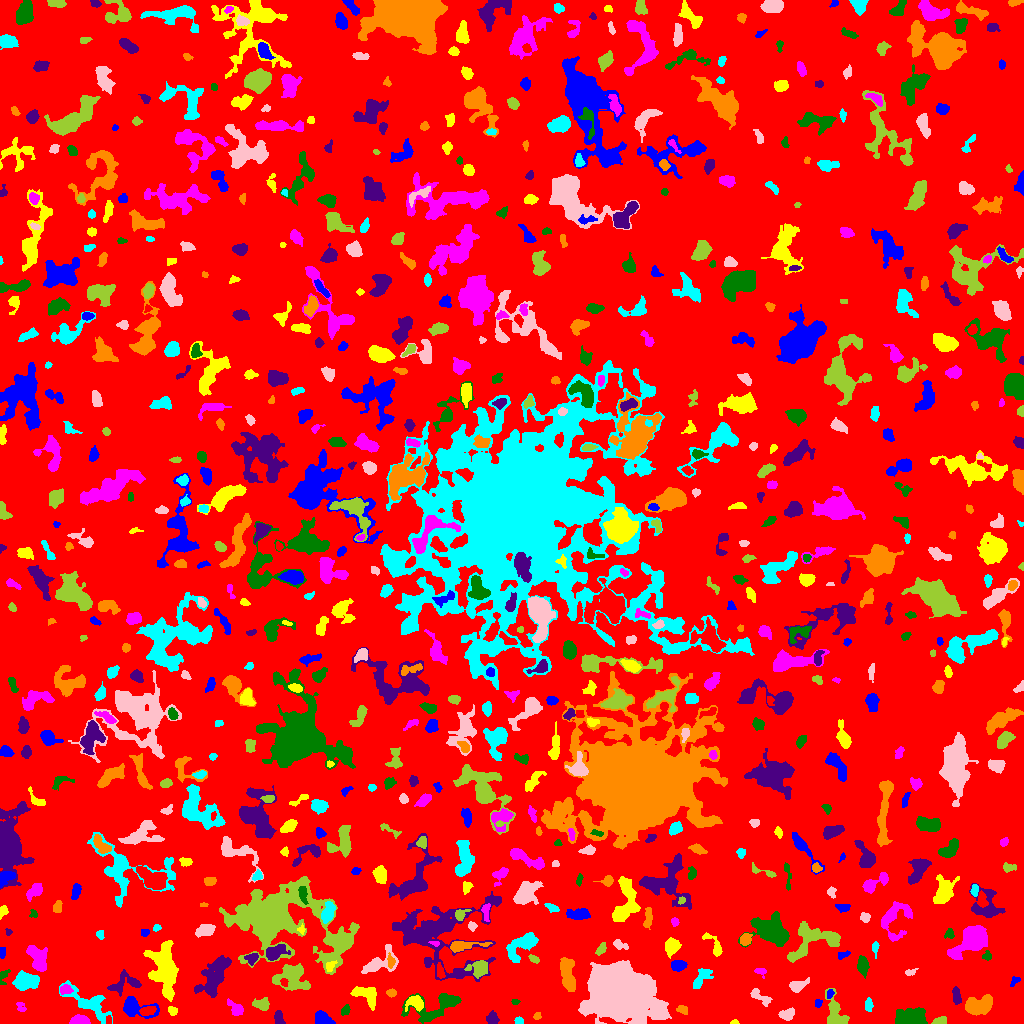

Values plotted in this chart, from the file beside it:
ID, X, Y, A, B, theta, total_flux, mu_max, mu_median, mu_mean, R_fwhm, R_e, R10, R90, x_start, x_end, y_start, y_end, area, greylevel
0, 504.3, 514.4, 301.7, 296.8, 0.708, 1444749, 11.0, 2.0, 1.852, 67.41, 233.7, 89.29, 379.7, 0, 1023, 0, 1023, 780195, 1.852
1, 321.9, 5.312, 4.5, 3.022, -0.5486, 205.0, 3.0, 1.0, 1.01, 3.432, 4.222, 1.382, 6.628, 315, 335, 0, 13, 203, 6.01
2, 734.7, 1.04, 1.689, 0.9962, 0.05658, 75.0, 6.0, 2.0, 2.083, 2.111, 1.596, 0.5642, 2.523, 730, 739, 0, 4, 36, 7.083
3, 79.4, 2.65, 4.013, 2.095, 0.03077, 1578, 25.0, 8.0, 9.681, 4.029, 3.478, 1.382, 5.67, 69, 90, 0, 9, 163, 13.68
4, 911.1, 5.299, 7.22, 3.991, 0.1184, 3539, 23.0, 8.0, 7.578, 5.171, 6.408, 2.394, 9.997, 895, 927, 0, 16, 467, 11.58
5, 278.9, 6.165, 3.446, 2.011, -1.366, 401.0, 8.0, 3.0, 3.37, 3.868, 3.192, 1.262, 5.232, 274, 285, 0, 13, 119, 7.37
6, 536.9, 8.0, 1.752, 1.499, 1.313, 59.0, 3.0, 1.0, 1.093, 2.394, 1.954, 0.5642, 3.141, 533, 541, 4, 11, 54, 6.093
7, 518.8, 2.681, 2.035, 1.614, 0.03427, 113.0, 4.0, 2.0, 1.852, 3.478, 2.394, 0.9772, 3.613, 514, 523, 0, 7, 61, 6.852
8, 617, 29.42, 13.32, 10.19, -0.5052, 97831, 121.0, 11.0, 24.94, 13.41, 13.45, 5.202, 24.29, 578, 671, 0, 63, 3923, 28.94
9, 939.1, 1.859, 3.382, 1.495, 0.2265, 163.0, 6.0, 1.0, 1.663, 2.764, 2.523, 0.9772, 4.334, 931, 946, 0, 7, 98, 6.663
10, 108.6, 3.129, 2.279, 1.476, -1.442, 93.0, 3.0, 2.0, 1.86, 3.385, 2.394, 0.9772, 3.432, 106, 111, 0, 8, 50, 8.86
11, 132.8, 16.8, 7.47, 4.224, -0.2654, 2188, 21.0, 4.0, 5.804, 4.853, 4.82, 1.784, 8.538, 123, 159, 5, 27, 377, 9.804
12, 172.4, 13.1, 2.17, 1.955, -0.3807, 174.0, 6.0, 2.0, 2.203, 3.141, 2.459, 0.7979, 3.909, 168, 177, 8, 17, 79, 7.203
13, 235.7, 14.69, 4.441, 2.67, -0.72, 358.0, 5.0, 2.0, 2.118, 4.37, 3.949, 1.493, 6.257, 227, 243, 8, 25, 169, 7.118
14, 345.3, 13.33, 2.927, 1.955, 0.9641, 137.0, 3.0, 2.0, 1.651, 3.909, 3.09, 1.128, 4.618, 341, 350, 8, 19, 83, 5.651
15, 492.1, 4.503, 2.89, 2.641, -1.017, 431.0, 7.0, 3.0, 3.241, 4.222, 3.432, 1.382, 5.499, 486, 499, 0, 13, 133, 7.241
16, 682.3, 14.07, 2.809, 1.937, -0.3046, 215.0, 5.0, 2.0, 2.416, 3.385, 2.932, 1.128, 4.583, 676, 687, 9, 18, 89, 7.416
17, 868.3, 18.53, 2.932, 1.649, -1.492, 116.0, 3.0, 1.0, 1.184, 3.656, 2.877, 0.9772, 4.26, 865, 873, 12, 26, 98, 6.184
18, 787.1, 8.827, 3.434, 2.609, 0.3732, 549.0, 7.0, 3.0, 3.542, 4.82, 3.742, 1.493, 5.997, 778, 794, 3, 16, 155, 7.542
19, 835.1, 11.15, 8.64, 4.307, -1.263, 1230, 8.0, 3.0, 3.154, 6.747, 6.103, 2.257, 9.608, 825, 849, 0, 35, 390, 7.154
20, 147.4, 12.69, 4.069, 2.139, 0.1939, 901.0, 12.0, 6.0, 6.529, 5.171, 3.868, 1.493, 5.836, 139, 156, 8, 17, 138, 12.53
21, 818.2, 20.86, 2.111, 1.772, 1.125, 90.0, 4.0, 1.0, 1.552, 2.764, 2.185, 0.7979, 3.656, 815, 822, 16, 24, 58, 7.552
22, 415.1, 20.71, 4.327, 3.161, -0.1991, 869.0, 9.0, 4.0, 4.198, 5.262, 4.297, 1.693, 6.864, 405, 423, 12, 28, 207, 10.2
23, 20.8, 16.61, 3.068, 2.092, -0.9423, 198.0, 4.0, 2.0, 2.538, 4.82, 2.985, 1.128, 4.549, 16, 26, 12, 21, 78, 5.538
24, 515.2, 21.72, 2.037, 1.285, 0.0237, 127.0, 6.0, 3.0, 2.886, 2.821, 2.034, 0.7979, 3.141, 511, 520, 19, 24, 44, 7.886
25, 956.3, 27.88, 4.078, 1.901, -1.438, 384.0, 8.0, 2.5, 2.866, 3.742, 3.432, 1.262, 5.499, 952, 961, 19, 37, 134, 7.866
26, 979.3, 17.91, 7.175, 3.952, 0.2701, 1762, 9.0, 4.0, 4.005, 7.777, 6.457, 2.585, 9.966, 965, 992, 8, 29, 440, 8.005
27, 89.29, 19.9, 13.28, 5.002, -0.5605, 1387, 7.0, 2.0, 2.371, 6.308, 6.979, 2.585, 11.73, 59, 112, 0, 43, 585, 6.371
28, 759.9, 26.64, 6.587, 2.447, -0.5911, 283.0, 3.0, 2.0, 1.608, 5.557, 4.514, 1.693, 6.794, 750, 772, 17, 35, 176, 5.608
29, 261.3, 19.24, 4.055, 2.318, -0.07531, 442.0, 7.0, 2.0, 2.6, 4.297, 3.7, 1.493, 5.809, 252, 269, 13, 26, 170, 7.6
30, 728.4, 22.43, 9.869, 5.19, 0.1006, 798.0, 5.0, 2.0, 2.306, 6.723, 5.809, 2.185, 9.132, 709, 742, 13, 34, 346, 6.306
31, 829.8, 29.92, 2.216, 1.578, 1.167, 129.0, 5.0, 2.0, 2.15, 2.706, 2.326, 0.7979, 3.7, 827, 834, 25, 34, 60, 8.15
32, 366.7, 28.18, 7.4, 4.058, -0.5346, 922.0, 5.0, 3.0, 2.802, 7.838, 5.781, 2.394, 8.795, 350, 376, 13, 37, 329, 6.802
33, 64.86, 33.79, 3.144, 2.254, 0.07372, 243.0, 6.0, 2.0, 2.209, 3.432, 3.192, 1.128, 5.171, 60, 73, 29, 39, 110, 8.209
34, 437, 17.44, 15.5, 6.151, 0.3258, 1703, 7.0, 2.0, 2.649, 7.421, 7.442, 2.932, 12.1, 401, 461, 0, 30, 643, 6.649
35, 214, 47.69, 12.15, 5.32, 1.043, 2352, 7.0, 3.0, 3.213, 9.373, 8.867, 3.432, 13.67, 194, 231, 26, 68, 732, 7.213
36, 391.8, 30.48, 1.882, 1.465, 0.1615, 88.0, 5.0, 1.0, 1.189, 2.034, 1.954, 0.5642, 3.432, 386, 396, 26, 35, 74, 6.189
37, 25.97, 42.25, 5.953, 3.693, 0.1115, 1794, 13.0, 5.0, 4.66, 6.129, 5.971, 2.326, 9.167, 12, 39, 33, 53, 385, 8.66
38, 797.5, 37.48, 4.525, 2.457, 0.3812, 435.0, 6.0, 2.0, 2.43, 4.478, 3.742, 1.493, 6.383, 789, 809, 31, 46, 179, 6.43
39, 292.4, 46.99, 7.445, 6.03, -0.3469, 2396, 13.0, 3.0, 3.96, 5.944, 6.747, 2.523, 11.55, 272, 310, 33, 60, 605, 8.96
40, 521.9, 45.46, 4.863, 2.838, 1.09, 515.0, 5.0, 3.0, 2.562, 5.698, 4.618, 1.784, 6.956, 514, 529, 36, 55, 201, 6.562
41, 1015, 42.4, 3.247, 1.75, 0.8353, 77.0, 3.0, 1.0, 1.069, 2.326, 2.523, 0.9772, 4.029, 1010, 1020, 37, 47, 72, 6.069
42, 164.1, 55.59, 13.09, 6.067, -1.489, 3824, 9.0, 3.0, 3.68, 10.65, 9.756, 3.827, 15.53, 143, 178, 22, 83, 1039, 7.68
43, 760.2, 52.29, 3.099, 1.694, -0.2291, 119.0, 3.0, 2.0, 1.506, 3.613, 2.706, 0.9772, 4.107, 754, 766, 45, 55, 79, 6.506
44, 1.692, 45.87, 3.717, 1.668, 1.506, 52.0, 2.0, 0.0, 0.5306, 3.478, 1.954, 0.7979, 3.192, 0, 10, 39, 54, 98, 6.531
45, 124.6, 39.85, 8.479, 4.73, 0.2887, 649.0, 6.0, 2.0, 2.009, 5.997, 5.262, 1.954, 8.349, 107, 141, 27, 54, 323, 7.009
46, 567.7, 50.38, 9.504, 3.056, -1.395, 1649, 10.0, 4.0, 3.964, 6.77, 6.155, 2.326, 9.772, 560, 575, 32, 66, 416, 7.964
47, 701, 46.03, 6.923, 2.847, 0.9576, 607.0, 8.0, 2.0, 2.628, 4.687, 4.37, 1.596, 7.159, 693, 713, 35, 55, 231, 7.628
48, 910.1, 51.02, 2.735, 1.263, 0.3198, 62.0, 3.0, 1.0, 0.9118, 2.394, 2.111, 0.7979, 3.338, 905, 918, 48, 55, 68, 5.912
49, 479.5, 54.92, 4.143, 3.623, 0.3454, 1246, 14.0, 4.0, 4.774, 4.951, 4.549, 1.693, 7.442, 464, 487, 45, 63, 261, 10.77
50, 440.2, 51.8, 3.467, 1.617, -1.383, 219.0, 6.0, 2.0, 2.106, 3.742, 2.985, 1.128, 4.787, 437, 445, 45, 61, 104, 9.106
51, 678.1, 57.49, 3.336, 2.241, 0.1669, 657.0, 12.0, 4.0, 4.212, 3.949, 3.432, 1.262, 5.528, 671, 687, 52, 63, 156, 10.21
52, 329.3, 56.45, 2.249, 1.901, 0.9564, 97.0, 4.0, 1.0, 1.102, 3.09, 2.459, 0.7979, 3.868, 326, 337, 52, 63, 88, 10.1
53, 37.24, 65.39, 7.319, 4.006, -1.126, 1478, 11.0, 3.0, 3.839, 5.262, 5.971, 2.326, 9.69, 26, 47, 52, 78, 385, 7.839
54, 862.7, 57.95, 4.215, 2.496, -1.472, 625.0, 7.0, 3.0, 3.255, 4.951, 4.107, 1.596, 6.58, 857, 869, 45, 68, 192, 8.255
55, 251.8, 64.95, 2.852, 2.377, 0.592, 348.0, 6.0, 2.0, 2.9, 4.334, 3.141, 1.262, 5.109, 244, 258, 58, 70, 120, 8.9
56, 390.7, 61.48, 3.254, 1.46, -1.532, 80.0, 2.0, 1.0, 0.8989, 4.297, 2.459, 0.9772, 3.949, 387, 395, 55, 71, 89, 7.899
57, 874.9, 75.98, 3.478, 1.67, -1.571, 159.0, 4.0, 2.0, 1.988, 3.949, 2.764, 0.9772, 4.478, 872, 879, 65, 82, 80, 5.987
58, 378.7, 60.64, 10.12, 4.898, 0.5751, 1027, 9.0, 2.0, 2.567, 3.7, 6.024, 2.034, 9.674, 361, 398, 50, 79, 400, 6.567
59, 534, 64.28, 2.804, 1.477, -0.563, 109.0, 4.0, 2.0, 1.473, 3.568, 2.646, 0.9772, 3.909, 528, 539, 60, 69, 74, 6.473
... 737 more rows
